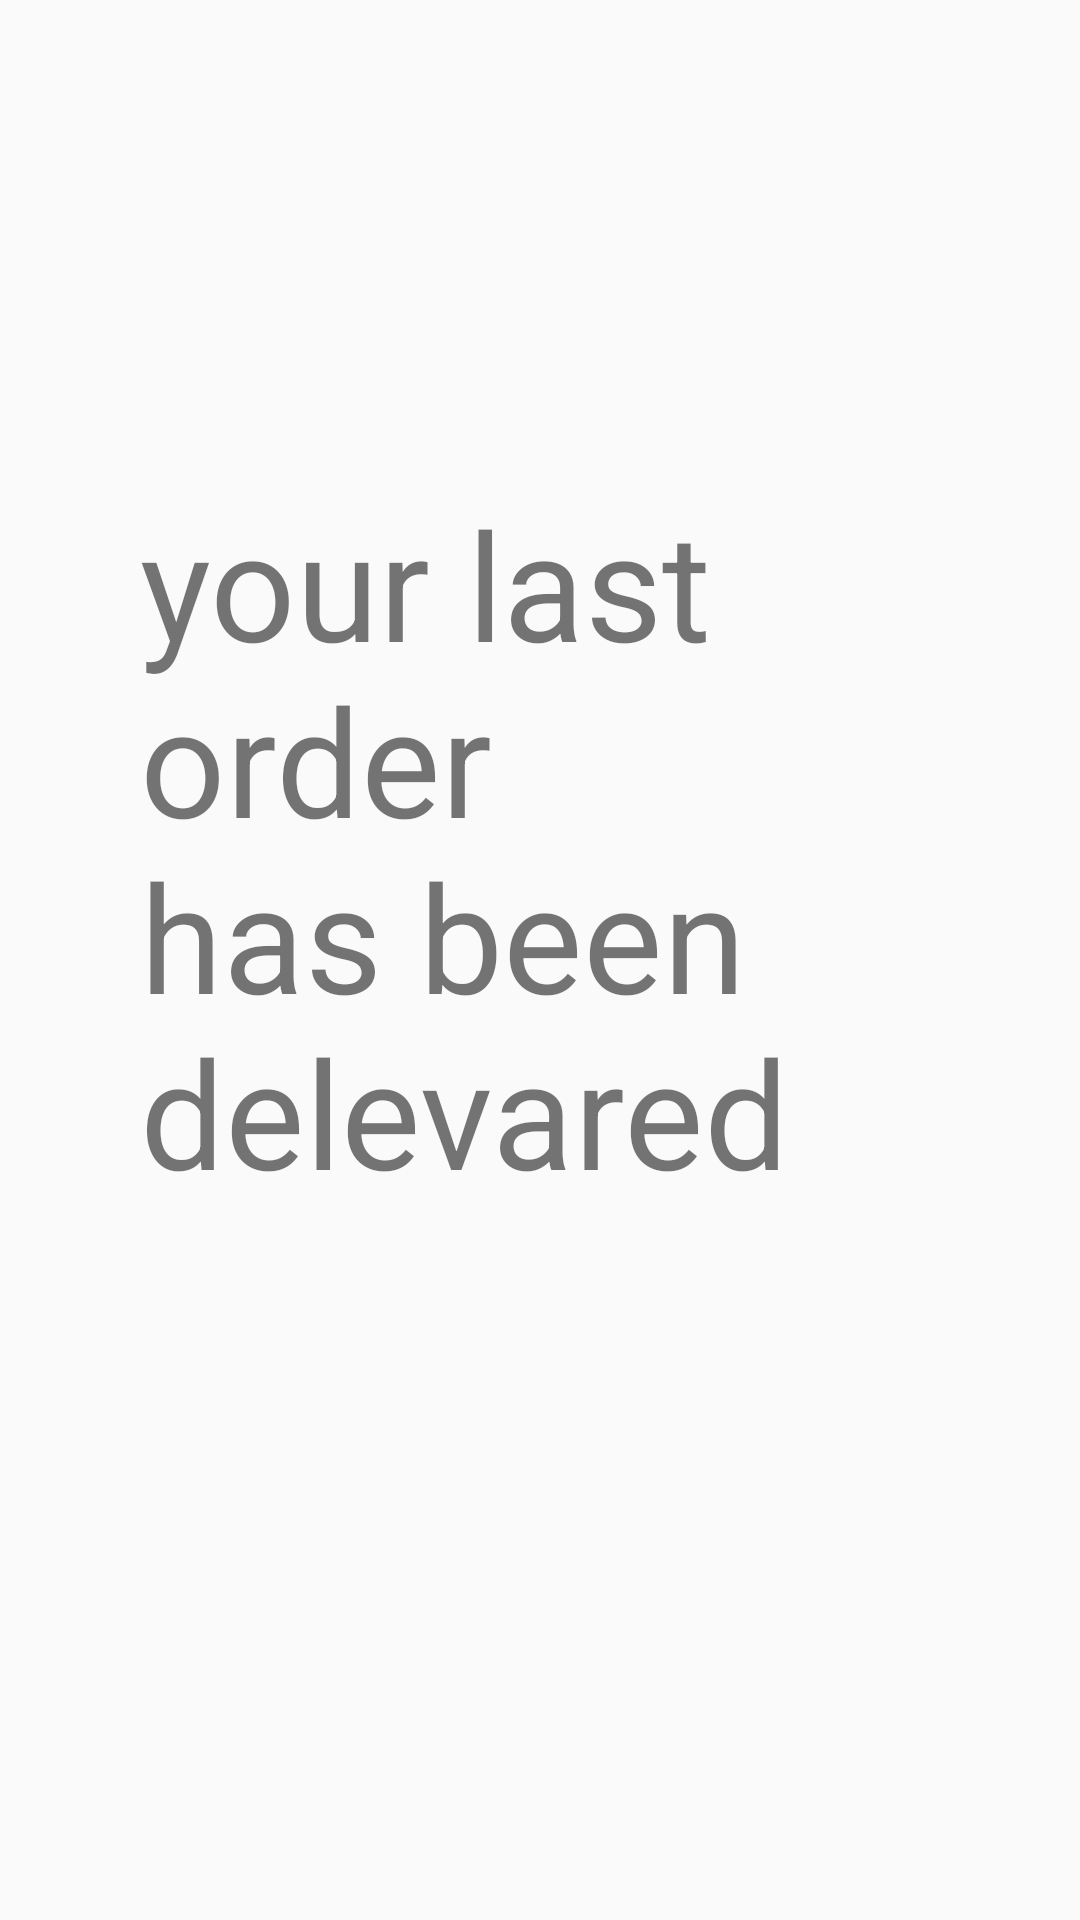

This screen was rendered from an Android layout file. Write that file and the resources it references.
<!-- AndroidManifest.xml: application theme AppTheme -->
<!-- res/layout/activiity_client_last_order_2.xml -->
<?xml version="1.0" encoding="utf-8"?>
<android.support.constraint.ConstraintLayout
    xmlns:android="http://schemas.android.com/apk/res/android"
    xmlns:app="http://schemas.android.com/apk/res-auto"
    xmlns:tools="http://schemas.android.com/tools"
    android:layout_width="match_parent"
    android:layout_height="match_parent">

    <TextView
        android:id="@+id/textView19"
        android:layout_width="297dp"
        android:layout_height="318dp"
        android:layout_marginStart="8dp"
        android:layout_marginLeft="8dp"
        android:layout_marginTop="8dp"
        android:layout_marginEnd="8dp"
        android:layout_marginRight="8dp"
        android:layout_marginBottom="8dp"
        android:paddingLeft="15dp"
        android:text="your last order has been delevared "
        android:textSize="50sp"
        app:layout_constraintBottom_toBottomOf="parent"
        app:layout_constraintEnd_toEndOf="parent"
        app:layout_constraintStart_toStartOf="parent"
        app:layout_constraintTop_toTopOf="parent" />
</android.support.constraint.ConstraintLayout>
<!-- resources referenced by this layout -->
<resources>
  <style name="AppTheme" parent="Theme.AppCompat.Light.NoActionBar">
          
          <item name="colorPrimary">@color/colorPrimary</item>
          <item name="colorPrimaryDark">@color/colorPrimaryDark</item>
          <item name="colorAccent">@color/colorAccent</item>
      </style>
  <!-- not gathered from this repository: default colours our renderer supplied (Android Studio template values) -->
  <color name="colorPrimary">#FF6200EE</color>
  <color name="colorPrimaryDark">#FF3700B3</color>
  <color name="colorAccent">#FF03DAC5</color>
</resources>
